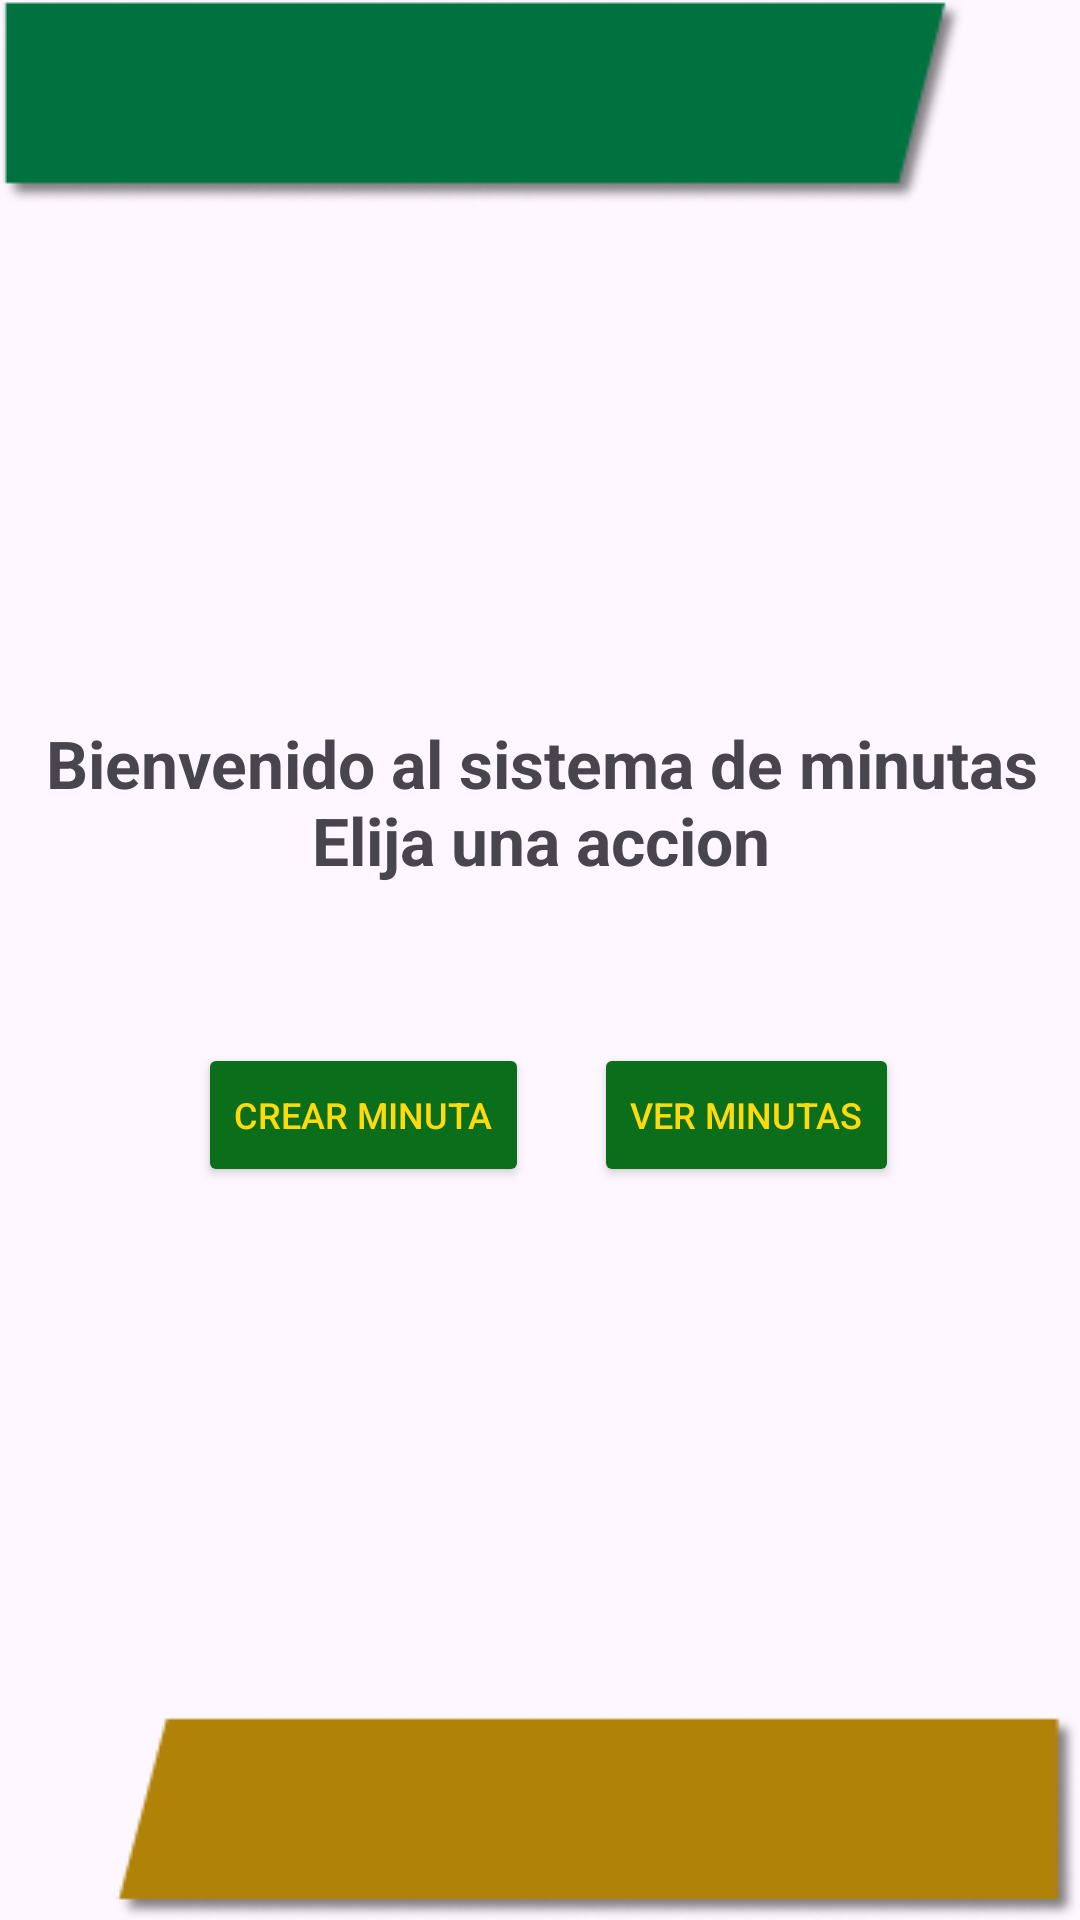

Produce the Android XML layout that renders to this screen, including the resource entries it uses.
<!-- AndroidManifest.xml: application theme Theme.Minutas -->
<!-- res/layout/modulominutas.xml -->
<?xml version="1.0" encoding="utf-8"?>
<androidx.constraintlayout.widget.ConstraintLayout xmlns:android="http://schemas.android.com/apk/res/android"
    xmlns:app="http://schemas.android.com/apk/res-auto"
    xmlns:tools="http://schemas.android.com/tools"
    android:layout_width="match_parent"
    android:layout_height="match_parent">

    <Button
        android:id="@+id/btnVer"
        android:layout_width="wrap_content"
        android:layout_height="wrap_content"
        android:backgroundTint="#0A6E1A"
        android:text="Ver Minutas"
        android:textColor="#FFDA0D"
        android:textSize="12sp"
        app:layout_constraintBottom_toBottomOf="parent"
        app:layout_constraintEnd_toEndOf="parent"
        app:layout_constraintHorizontal_bias="0.766"
        app:layout_constraintStart_toStartOf="parent"
        app:layout_constraintTop_toTopOf="parent"
        app:layout_constraintVertical_bias="0.587" />

    <Button
        android:id="@+id/btnMinuta"
        android:layout_width="wrap_content"
        android:layout_height="wrap_content"
        android:backgroundTint="#0A6E1A"
        android:text="Crear Minuta"
        android:textColor="#FFDA0D"
        android:textSize="12sp"
        app:layout_constraintBottom_toBottomOf="parent"
        app:layout_constraintEnd_toEndOf="parent"
        app:layout_constraintHorizontal_bias="0.264"
        app:layout_constraintStart_toStartOf="parent"
        app:layout_constraintTop_toTopOf="parent"
        app:layout_constraintVertical_bias="0.587" />

    <ImageView
        android:id="@+id/imageView10"
        android:layout_width="wrap_content"
        android:layout_height="wrap_content"
        app:layout_constraintBottom_toBottomOf="parent"
        app:layout_constraintEnd_toEndOf="parent"
        app:layout_constraintHorizontal_bias="0.0"
        app:layout_constraintStart_toStartOf="parent"
        app:layout_constraintTop_toTopOf="parent"
        app:layout_constraintVertical_bias="0.0"
        app:srcCompat="@drawable/verde" />

    <ImageView
        android:id="@+id/imageView11"
        android:layout_width="wrap_content"
        android:layout_height="wrap_content"
        app:layout_constraintBottom_toBottomOf="parent"
        app:layout_constraintEnd_toEndOf="parent"
        app:layout_constraintHorizontal_bias="1.0"
        app:layout_constraintStart_toStartOf="parent"
        app:layout_constraintTop_toTopOf="parent"
        app:layout_constraintVertical_bias="1.0"
        app:srcCompat="@drawable/amarillo" />

    <ImageView
        android:id="@+id/imageView12"
        android:layout_width="145dp"
        android:layout_height="195dp"
        app:layout_constraintBottom_toBottomOf="parent"
        app:layout_constraintEnd_toEndOf="parent"
        app:layout_constraintHorizontal_bias="0.497"
        app:layout_constraintStart_toStartOf="parent"
        app:layout_constraintTop_toTopOf="parent"
        app:layout_constraintVertical_bias="0.179"
        app:srcCompat="@drawable/escudo" />

    <TextView
        android:id="@+id/TVmensaje"
        android:layout_width="425dp"
        android:layout_height="111dp"
        android:text="Bienvenido al sistema de minutas             Elija una accion"
        android:textAlignment="center"
        android:textSize="22sp"
        android:textStyle="bold"
        app:layout_constraintBottom_toBottomOf="parent"
        app:layout_constraintEnd_toEndOf="parent"
        app:layout_constraintStart_toStartOf="parent"
        app:layout_constraintTop_toTopOf="parent"
        app:layout_constraintVertical_bias="0.453" />
</androidx.constraintlayout.widget.ConstraintLayout>
<!-- resources referenced by this layout -->
<resources>
  <!-- drawable amarillo: png bitmap (drawable, 3215 bytes) -->
  <!-- drawable verde: jpg bitmap (drawable, 3547 bytes) -->
  <style name="Theme.Minutas" parent="Base.Theme.Minutas" />
  <style name="Base.Theme.Minutas" parent="Theme.Material3.Light.NoActionBar">
          
          
      </style>
</resources>
